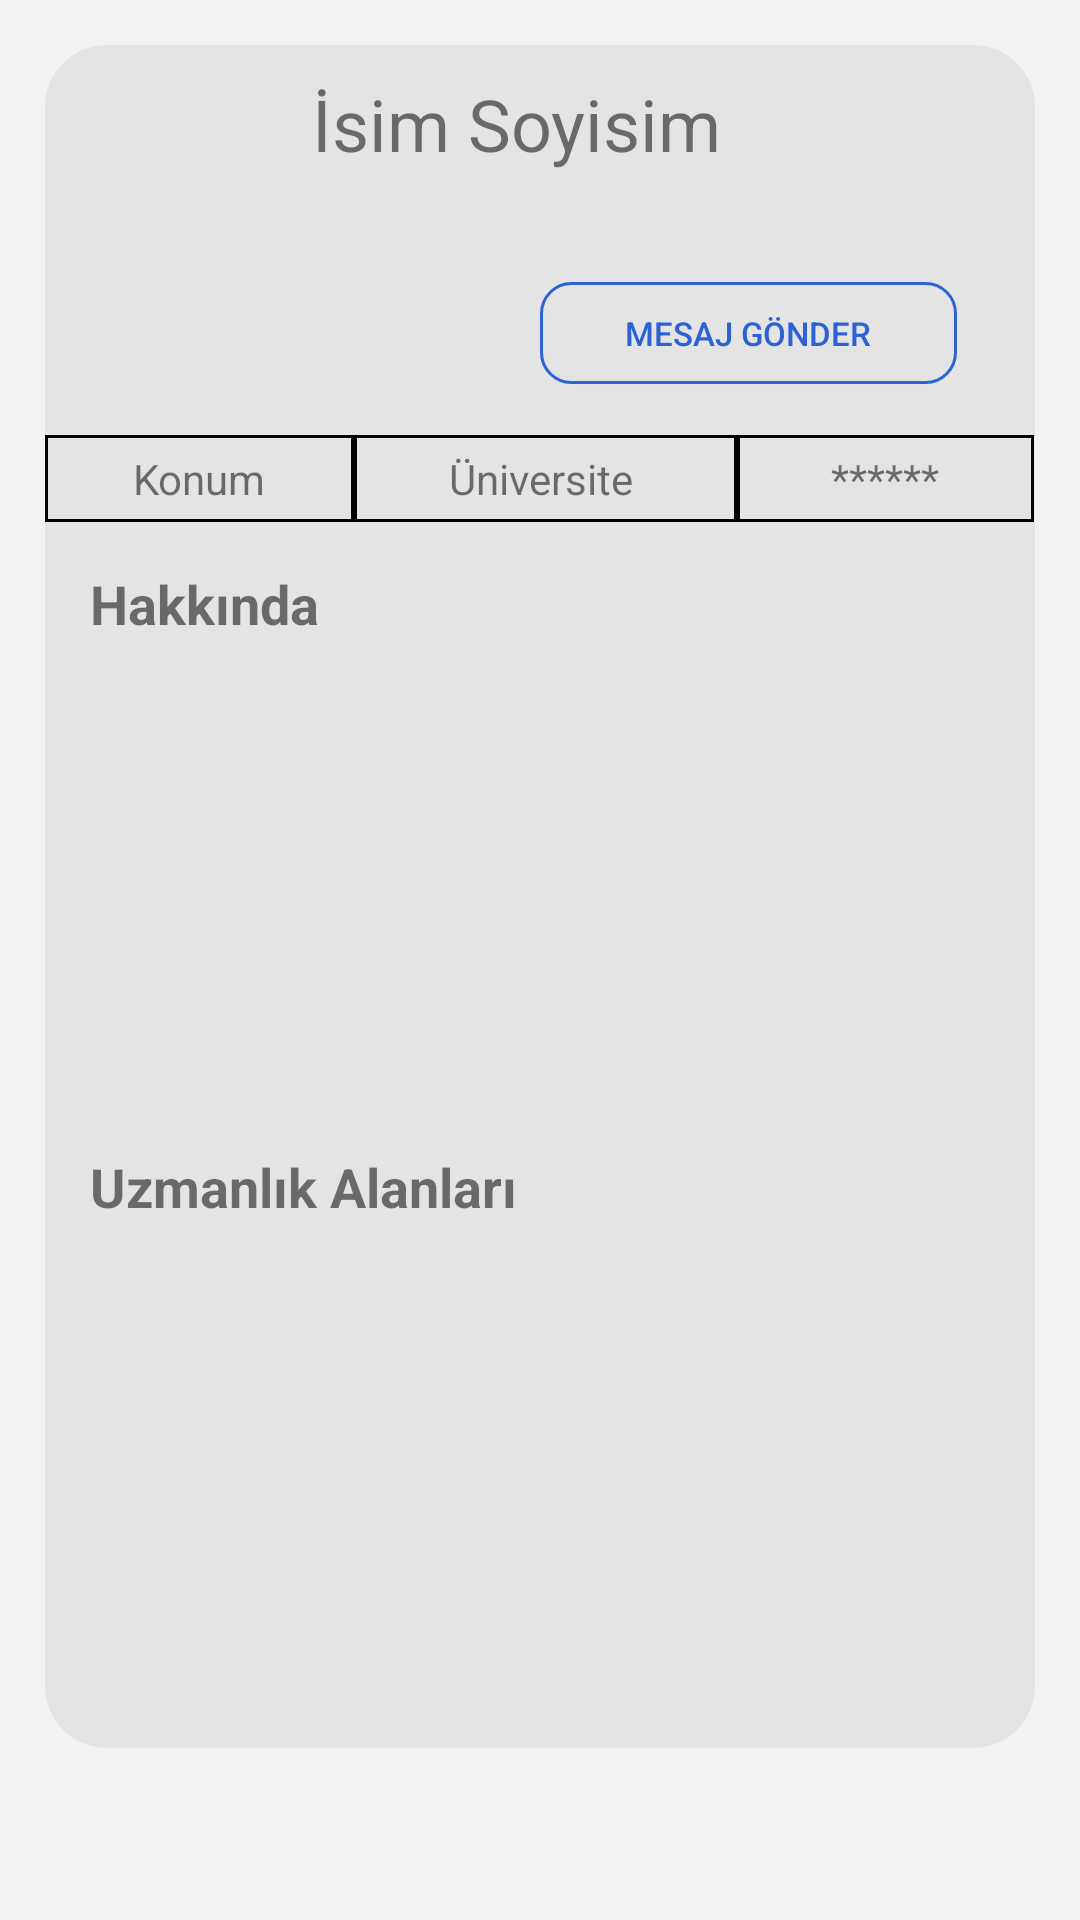

The Android layout XML behind this screen, and the referenced resources:
<!-- AndroidManifest.xml: application theme AppTheme -->
<!-- res/layout/activity_show_profil.xml -->
<?xml version="1.0" encoding="utf-8"?>
<FrameLayout xmlns:android="http://schemas.android.com/apk/res/android"
    xmlns:app="http://schemas.android.com/apk/res-auto"
    xmlns:tools="http://schemas.android.com/tools"
    android:layout_width="match_parent"
    android:layout_height="match_parent"
    android:background="#F2F2F2"
    tools:context=".showProfil">

    
    <LinearLayout
        android:layout_width="match_parent"
        android:layout_height="match_parent"
        android:orientation="vertical">

        <ScrollView
            android:layout_width="match_parent"
            android:layout_height="wrap_content"
            android:padding="15dp">

            <LinearLayout
                android:layout_width="match_parent"
                android:layout_height="wrap_content"
                android:background="@drawable/radiusalprofile"
                android:orientation="vertical">

                <androidx.constraintlayout.widget.ConstraintLayout
                    android:layout_width="match_parent"
                    android:layout_height="wrap_content"
                    android:padding="10dp">


                    <com.google.android.material.imageview.ShapeableImageView
                        android:id="@+id/profile_image1"
                        android:layout_width="64dp"
                        android:layout_height="64dp"
                        android:src="@drawable/profile"
                        app:layout_constraintLeft_toLeftOf="parent"
                        app:layout_constraintTop_toTopOf="parent"
                        app:shapeAppearance="@style/ShapeAppearance.App.CircleImageView" />

                    <TextView
                        android:id="@+id/profile_name"
                        android:layout_width="wrap_content"
                        android:layout_height="wrap_content"
                        android:layout_marginLeft="15dp"
                        android:text="İsim Soyisim"
                        android:textSize="24dp"
                        app:layout_constraintLeft_toRightOf="@id/profile_image1"
                        app:layout_constraintTop_toTopOf="parent" />

                    <TextView

                        android:id="@+id/bolum"
                        android:layout_width="wrap_content"
                        android:layout_height="wrap_content"
                        android:layout_marginLeft="15dp"
                        android:layout_marginTop="5dp"
                        android:text=""
                        android:textSize="16dp"
                        app:layout_constraintLeft_toRightOf="@id/profile_image1"
                        app:layout_constraintTop_toBottomOf="@id/profile_name" />

                    <TextView

                        android:id="@+id/Egitimduzeyi"
                        android:layout_width="wrap_content"
                        android:layout_height="wrap_content"
                        android:layout_marginLeft="15dp"
                        android:layout_marginTop="5dp"
                        android:text=""
                        android:textSize="16dp"
                        app:layout_constraintLeft_toRightOf="@id/profile_image1"
                        app:layout_constraintTop_toBottomOf="@id/bolum" />

                    <Button
                        android:id="@+id/sendMessage"
                        android:layout_width="139dp"
                        android:layout_height="34dp"
                        android:layout_marginTop="10dp"
                        android:layout_marginRight="16dp"
                        android:background="@drawable/editprofile"
                        android:text="Mesaj Gönder"
                        android:textColor="#2B62D6"
                        android:textSize="11dp"
                        app:layout_constraintBottom_toBottomOf="parent"
                        app:layout_constraintRight_toRightOf="parent"
                        app:layout_constraintTop_toBottomOf="@id/bolum"
                        app:layout_constraintVertical_bias="0.0" />


                </androidx.constraintlayout.widget.ConstraintLayout>

                <TableLayout
                    android:layout_width="match_parent"
                    android:layout_height="wrap_content"
                    android:layout_marginTop="7dp"
                    android:outlineAmbientShadowColor="#717171"
                    android:stretchColumns="*">

                    <TableRow android:layout_width="0dp"

                        >

                        <TextView
                            android:id="@+id/Konum"
                            android:layout_width="50dp"
                            android:background="@drawable/textview_border"
                            android:padding="5dp"
                            android:text="Konum"
                            android:textAlignment="center" />

                        <TextView
                            android:id="@+id/Üniversite"
                            android:background="@drawable/textview_border"
                            android:padding="5dp"
                            android:text="Üniversite "
                            android:textAlignment="center" />

                        <TextView
                            android:id="@+id/Puan"
                            android:background="@drawable/textview_border"
                            android:padding="5dp"
                            android:text="******"
                            android:textAlignment="center" />
                    </TableRow>
                </TableLayout>

                <androidx.constraintlayout.widget.ConstraintLayout
                    android:id="@+id/feedBox"
                    android:layout_width="match_parent"
                    android:layout_height="wrap_content"
                    android:padding="15dp">

                    <TextView
                        android:id="@+id/baldhakkinda"
                        android:layout_width="wrap_content"
                        android:layout_height="wrap_content"
                        android:text="Hakkında"
                        android:textSize="18dp"
                        android:textStyle="bold"
                        app:layout_constraintLeft_toLeftOf="parent"
                        app:layout_constraintTop_toTopOf="parent"


                        />

                    <TextView
                        android:id="@+id/hakkindatext"
                        android:layout_width="match_parent"
                        android:layout_height="wrap_content"
                        android:layout_marginTop="10dp"
                        android:minHeight="150dp"
                        android:text=""
                        app:layout_constraintTop_toBottomOf="@id/baldhakkinda"

                        />

                    <TextView
                        android:id="@+id/uzmanlikalan"
                        android:layout_width="wrap_content"
                        android:layout_height="wrap_content"
                        android:layout_marginTop="10dp"
                        android:text="Uzmanlık Alanları"

                        android:textSize="18dp"

                        android:textStyle="bold"
                        app:layout_constraintLeft_toLeftOf="parent"
                        app:layout_constraintTop_toBottomOf="@id/hakkindatext"


                        />

                    <TextView
                        android:id="@+id/uzmanlikalantext"
                        android:layout_width="match_parent"
                        android:layout_height="wrap_content"
                        android:layout_marginTop="10dp"
                        android:layout_marginBottom="8dp"
                        android:minHeight="150dp"
                        android:text=""
                        app:layout_constraintTop_toBottomOf="@id/uzmanlikalan" />



                </androidx.constraintlayout.widget.ConstraintLayout>
            </LinearLayout>
        </ScrollView>
    </LinearLayout>


</FrameLayout>
<!-- resources referenced by this layout -->
<resources>
  <!-- drawable editprofile (drawable) -->
  <?xml version="1.0" encoding="utf-8"?>
  <shape xmlns:android="http://schemas.android.com/apk/res/android">
      android:shape="rectangle" >
  
      
  
      
      <stroke
          android:width="1dp"
          android:color="#2B62D6" >
      </stroke>
      <solid
          android:color="@color/transparent">
  
      </solid>
      <corners
  
          android:radius="10dp">
  
  
      </corners>
  </shape>
  <!-- drawable radiusalprofile (drawable) -->
  <?xml version="1.0" encoding="utf-8"?>
  <shape xmlns:android="http://schemas.android.com/apk/res/android"
      android:shape="rectangle">
      <corners android:radius="10pt"/>
      <solid android:color="#E4E4E4"/>
  </shape>
  <!-- drawable textview_border (drawable) -->
  <?xml version="1.0" encoding="utf-8"?>
  <shape xmlns:android="http://schemas.android.com/apk/res/android">
      android:shape="rectangle" >
  
      
  
      
      <stroke
          android:width="1dp"
          android:color="#000" >
      </stroke>
  </shape>
  <style name="ShapeAppearance.App.CircleImageView" parent="">
          <item name="cornerFamily">rounded</item>
          <item name="cornerSize">50%</item>
      </style>
  <style name="AppTheme" parent="Theme.MaterialComponents.Light.NoActionBar">
          
          <item name="android:windowNoTitle">true</item>
          <item name="windowActionBar">false</item>
          <item name="colorPrimary">@color/colorPrimary</item>
          <item name="colorPrimaryDark">@color/colorPrimaryDark</item>
          <item name="colorAccent">@color/colorAccent</item>
  
      </style>
  <color name="transparent">#00000000</color>
  <color name="colorPrimary">#717171</color>
  <color name="colorPrimaryDark">#717171</color>
  <color name="colorAccent">#03DAC5</color>
</resources>
